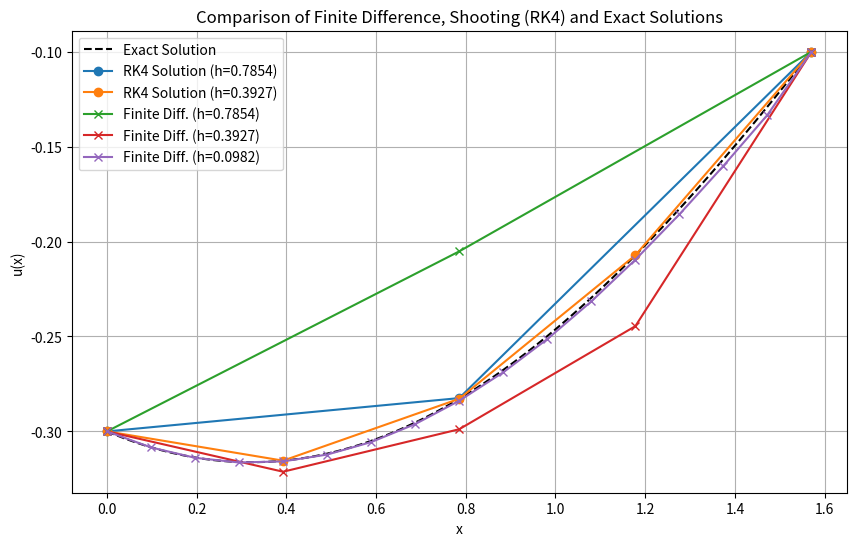

Reproduce this figure in Python.
import numpy as np
import matplotlib.pyplot as plt

# Parameters
p = 1  # p(x) = 1 
q = 2  # q(x) = 2 
g_0 = -0.3  # x=0
g_1 = -0.1  # x=pi/2

# Exact solution 
def exact_solution(x):
    return -(1/10) * (np.sin(x) + 3 * np.cos(x))

# RK4 method
def rk4_method(f, g, a, b, u_a, v_a, h, num_steps):
    x_vals = np.linspace(a, b, num_steps)
    u_vals = np.zeros(num_steps)
    v_vals = np.zeros(num_steps)
    u_vals[0] = u_a
    v_vals[0] = v_a
    
    for i in range(1, num_steps):
        k1u = h * v_vals[i - 1]
        k1v = h * (v_vals[i - 1] + 2 * u_vals[i - 1] + np.cos(x_vals[i - 1]))

        k2u = h * (v_vals[i - 1] + 0.5 * k1v)
        k2v = h * (v_vals[i - 1] + 0.5 * k1v + 2 * (u_vals[i - 1] + 0.5 * k1u) + np.cos(x_vals[i - 1] + 0.5 * h))

        k3u = h * (v_vals[i - 1] + 0.5 * k2v)
        k3v = h * (v_vals[i - 1] + 0.5 * k2v + 2 * (u_vals[i - 1] + 0.5 * k2u) + np.cos(x_vals[i - 1] + 0.5 * h))

        k4u = h * (v_vals[i - 1] + k3v)
        k4v = h * (v_vals[i - 1] + k3v + 2 * (u_vals[i - 1] + k3u) + np.cos(x_vals[i - 1] + h))

        u_vals[i] = u_vals[i - 1] + (1/6) * (k1u + 2*k2u + 2*k3u + k4u)
        v_vals[i] = v_vals[i - 1] + (1/6) * (k1v + 2*k2v + 2*k3v + k4v)

    return x_vals, u_vals, v_vals

# Shooting method
def shooting_method(g_0, g_1, a, b, h, tol=1e-5, max_iter=100):
    u_a, u_b = g_0, g_1
    v_guess = 0.0  # Initial guess for u'(0)
    num_steps = int((b - a) / h) + 1
    
    for _ in range(max_iter):
        x_vals, u_vals, v_vals = rk4_method(None, None, a, b, u_a, v_guess, h, num_steps)
        u_b_computed = u_vals[-1]
        if np.abs(u_b_computed - u_b) < tol:
            print(f"Converged after {_+1} iterations.")
            return x_vals, u_vals
        v_guess -= (u_b_computed - u_b) * 0.1  # Proportional adjustment
    print("Max iterations reached.")
    return x_vals, u_vals

# Interval [a, b]
a = 0
b = np.pi / 2

# Step size
h1 = np.pi / 4
h2 = np.pi / 8

# Solve BVP
x_vals_h1, u_vals_h1 = shooting_method(g_0, g_1, a, b, h1)
x_vals_h2, u_vals_h2 = shooting_method(g_0, g_1, a, b, h2)

# Exact solution
x_vals_exact = np.linspace(a, b, 1000)
u_exact = exact_solution(x_vals_exact)

# Finite difference
def f(x):
    return -np.cos(x)

h_values = [np.pi / 4, np.pi / 8, np.pi/32]
n_values = [int((np.pi/2) / h) + 1 for h in h_values]

# Plotting
plt.figure(figsize=(10, 6))
plt.plot(x_vals_exact, u_exact, label='Exact Solution', linestyle='--', color='black')

# Plot RK4
plt.plot(x_vals_h1, u_vals_h1, label=f'RK4 Solution (h={h1:.4f})', marker='o', markersize=6)
plt.plot(x_vals_h2, u_vals_h2, label=f'RK4 Solution (h={h2:.4f})', marker='o', markersize=6)

# Solve and plot the FDM
for h in h_values:
    n = int((np.pi/2) / h) + 1
    A = np.zeros((n - 2, n - 2))
    b = np.zeros(n - 2)

    for i in range(n - 2):
        xi = i * h
        A[i, i] = 2 + h**2 * q
        if i > 0:
            A[i, i - 1] = -(1 + (h/2) * p)
        if i < n - 3:
            A[i, i + 1] = -(1 - (h/2) * p)

    for i in range(n - 2):
        xi = (i + 1) * h
        b[i] = h**2 * f(h * (i+1))
    b[0] = (1 + 1/2 * p * h) * g_0 + h**2 * f(h) 
    b[-1] = (1 - 1/2 * p * h) * g_1 + h**2 * f(1 - h) 

    u_inner = np.linalg.solve(A, b)
    u_full = np.concatenate(([g_0], u_inner, [g_1]))
    x_grid = np.linspace(0, np.pi / 2, n)
    plt.plot(x_grid, u_full, label=f'Finite Diff. (h={h:.4f})', marker='x', markersize=6)


plt.xlabel('x')
plt.ylabel('u(x)')
plt.title('Comparison of Finite Difference, Shooting (RK4) and Exact Solutions')
plt.legend()
plt.grid(True)
plt.show()
